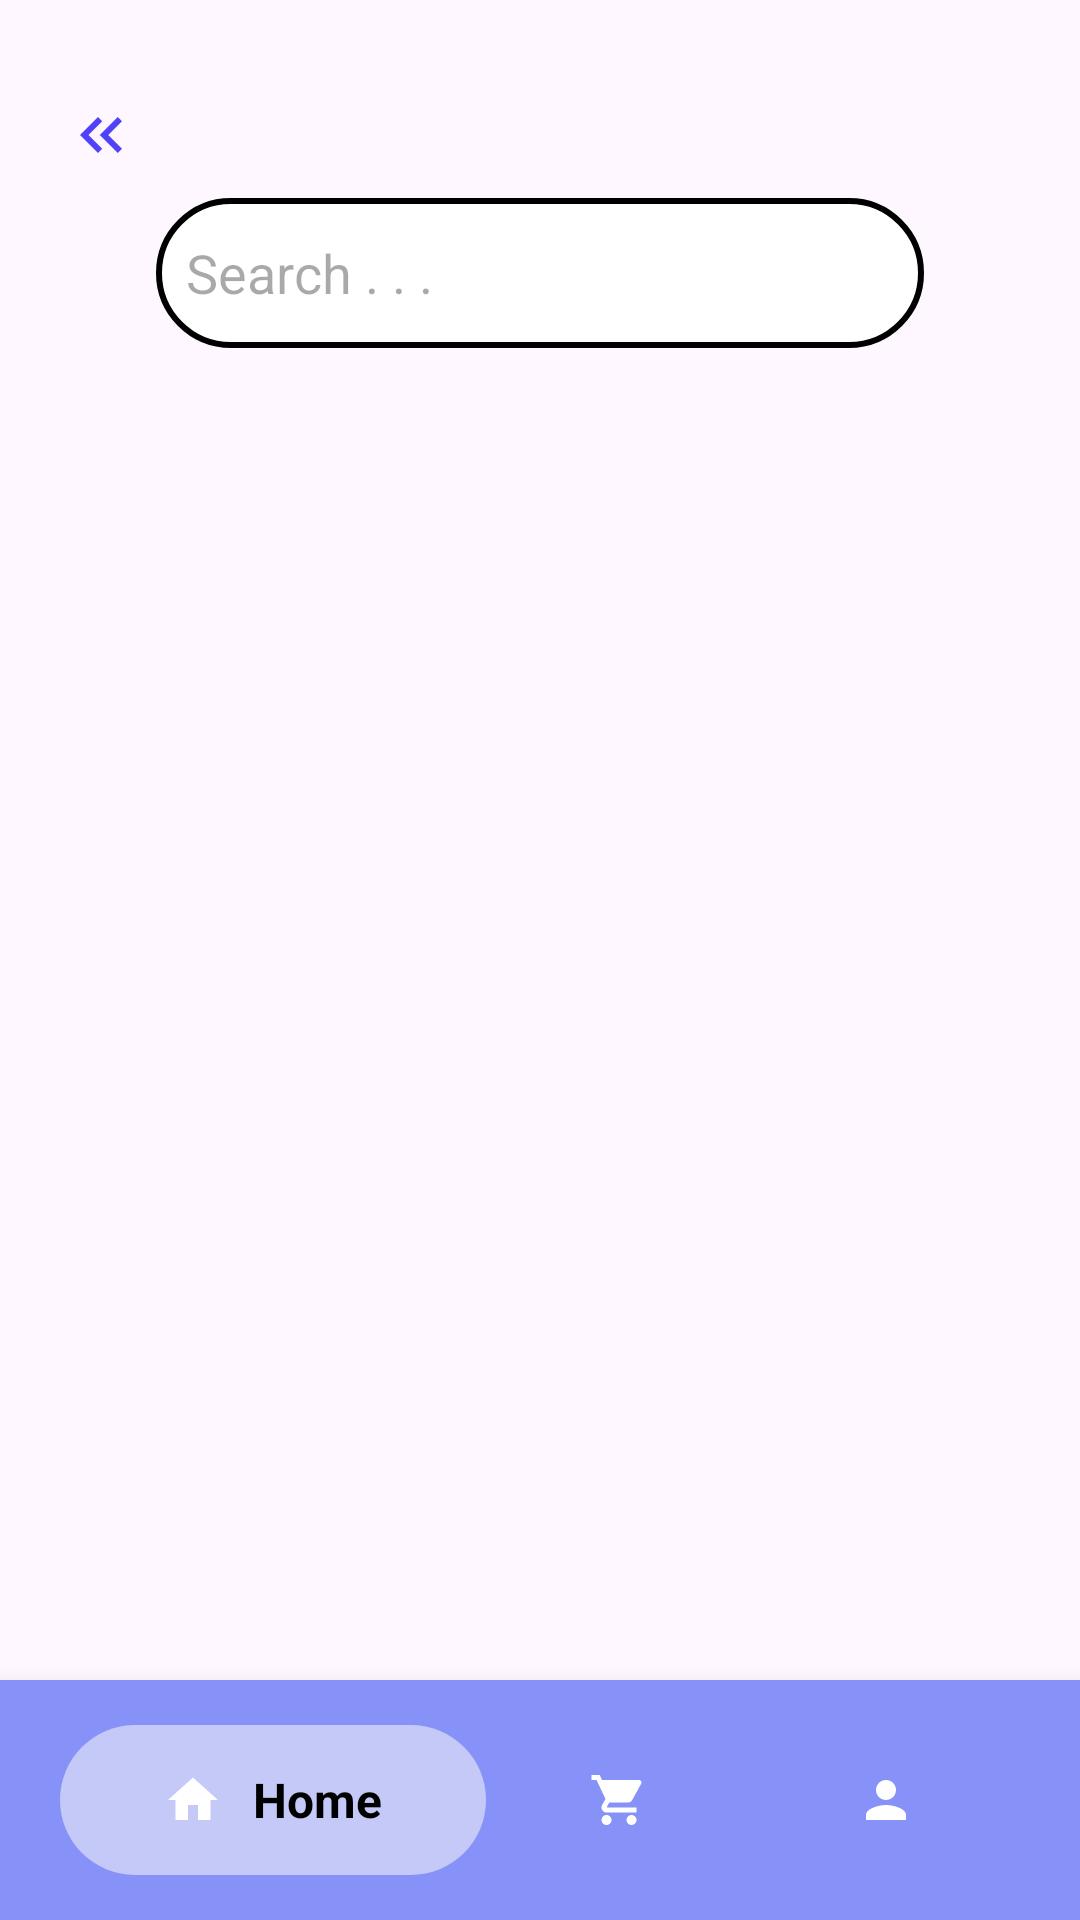

The Android layout XML behind this screen, and the referenced resources:
<!-- AndroidManifest.xml: application theme Theme.SecondChanceMarket -->
<!-- res/layout/activity_search_page.xml -->
<?xml version="1.0" encoding="utf-8"?>
<androidx.constraintlayout.widget.ConstraintLayout xmlns:android="http://schemas.android.com/apk/res/android"
    xmlns:app="http://schemas.android.com/apk/res-auto"
    xmlns:tools="http://schemas.android.com/tools"
    android:id="@+id/main"
    android:layout_width="match_parent"
    android:layout_height="match_parent"
    tools:context=".SearchPageActivity">


    <EditText
        android:id="@+id/search_bar_page"
        android:layout_width="match_parent"
        android:layout_height="50dp"
        android:layout_margin="52dp"
        android:background="@drawable/stroke_searchbar_page"
        android:drawablePadding="8dp"
        android:ems="10"
        android:hint="Search . . ."
        android:inputType="text"
        android:padding="10dp"
        android:textColor="@color/black"
        android:textSize="18sp"
        app:layout_constraintBottom_toBottomOf="parent"
        app:layout_constraintEnd_toEndOf="parent"
        app:layout_constraintStart_toStartOf="parent"
        app:layout_constraintTop_toTopOf="parent"
        app:layout_constraintVertical_bias="0.029" />

    <ImageView
        android:id="@+id/detail_return_button"
        android:layout_width="wrap_content"
        android:layout_height="wrap_content"
        android:layout_marginTop="24dp"
        android:padding="8dp"
        android:src="@drawable/return_left"
        app:layout_constraintBottom_toTopOf="@+id/search_bar_page"
        app:layout_constraintEnd_toEndOf="parent"
        app:layout_constraintHorizontal_bias="0.043"
        app:layout_constraintStart_toStartOf="parent"
        app:layout_constraintTop_toTopOf="parent"
        app:layout_constraintVertical_bias="0.553" />

    <ImageView
        android:id="@+id/imageView3"
        android:layout_width="32dp"
        android:layout_height="32dp"
        app:layout_constraintBottom_toBottomOf="parent"
        app:layout_constraintEnd_toEndOf="parent"
        app:layout_constraintHorizontal_bias="0.7"
        app:layout_constraintStart_toEndOf="@+id/search_bar_page"
        app:layout_constraintTop_toTopOf="parent"
        app:layout_constraintVertical_bias="0.095"
        app:srcCompat="@drawable/search_icon" />

    <LinearLayout
        android:layout_width="match_parent"
        android:layout_height="wrap_content"
        android:layout_alignParentBottom="true"
        android:background="@color/purple"
        android:elevation="10dp"
        android:gravity="center"
        android:orientation="horizontal"
        android:paddingStart="20dp"
        android:paddingTop="15dp"
        android:paddingEnd="20dp"
        android:paddingBottom="15dp"
        android:weightSum="3"
        app:layout_constraintBottom_toBottomOf="parent"
        app:layout_constraintEnd_toEndOf="parent"
        app:layout_constraintStart_toStartOf="parent"
        tools:targetApi="lollipop">

        <LinearLayout
            android:id="@+id/homeBtn_search_page"
            android:layout_width="wrap_content"
            android:layout_height="50dp"
            android:layout_weight="1"
            android:background="@drawable/round_back_homepage"
            android:gravity="center"
            android:orientation="horizontal"
            android:paddingStart="5dp"
            android:paddingEnd="5dp">

            <ImageView
                android:id="@+id/homeImage"
                android:layout_width="20dp"
                android:layout_height="wrap_content"
                android:adjustViewBounds="true"
                android:src="@drawable/home_homepage">

            </ImageView>

            <TextView
                android:id="@+id/homeTxt"
                android:layout_width="wrap_content"
                android:layout_height="wrap_content"
                android:layout_marginStart="10dp"
                android:text="Home"
                android:textColor="@color/black"
                android:textSize="16sp"
                android:textStyle="bold">

            </TextView>
        </LinearLayout>

        <LinearLayout
            android:id="@+id/cartBtn_search_page"
            android:layout_width="wrap_content"
            android:layout_height="50dp"
            android:layout_weight="1"
            android:background="@android:color/transparent"
            android:gravity="center"
            android:orientation="horizontal"
            android:paddingStart="5dp"
            android:paddingEnd="5dp">

            <ImageView
                android:id="@+id/cartImage"
                android:layout_width="20dp"
                android:layout_height="wrap_content"
                android:adjustViewBounds="true"
                android:src="@drawable/cart_homepage">

            </ImageView>

            <TextView
                android:id="@+id/CartTxt"
                android:layout_width="wrap_content"
                android:layout_height="wrap_content"
                android:layout_marginStart="10dp"
                android:text="Cart"
                android:textColor="@color/black"
                android:textSize="16sp"
                android:textStyle="bold"
                android:visibility="gone">

            </TextView>
        </LinearLayout>

        <LinearLayout
            android:id="@+id/profileBtn_search_page"
            android:layout_width="wrap_content"
            android:layout_height="50dp"
            android:layout_weight="1"
            android:background="@android:color/transparent"
            android:gravity="center"
            android:orientation="horizontal"
            android:paddingStart="5dp"
            android:paddingEnd="5dp">

            <ImageView
                android:id="@+id/profileImage"
                android:layout_width="20dp"
                android:layout_height="wrap_content"
                android:adjustViewBounds="true"
                android:src="@drawable/profile_homepage">

            </ImageView>

            <TextView
                android:id="@+id/profileTxt"
                android:layout_width="wrap_content"
                android:layout_height="wrap_content"
                android:layout_marginStart="10dp"
                android:text="Profile"
                android:textColor="@color/black"
                android:textSize="16sp"
                android:textStyle="bold"
                android:visibility="gone">

            </TextView>
        </LinearLayout>

    </LinearLayout>

</androidx.constraintlayout.widget.ConstraintLayout>
<!-- resources referenced by this layout -->
<resources>
  <color name="black">#FF000000</color>
  <color name="purple">#8692f7</color>
  <!-- drawable cart_homepage (drawable) -->
  <vector xmlns:android="http://schemas.android.com/apk/res/android"
      android:height="24dp"
      android:viewportHeight="24"
      android:viewportWidth="24"
      android:width="24dp">
  
      <path android:fillColor="@color/white"
          android:pathData="M7,18c-1.1,0 -1.99,0.9 -1.99,2S5.9,22 7,22s2,-0.9 2,-2 -0.9,-2 -2,-2zM1,2v2h2l3.6,7.59 -1.35,2.45c-0.16,0.28 -0.25,0.61 -0.25,0.96 0,1.1 0.9,2 2,2h12v-2L7.42,15c-0.14,0 -0.25,-0.11 -0.25,-0.25l0.03,-0.12 0.9,-1.63h7.45c0.75,0 1.41,-0.41 1.75,-1.03l3.58,-6.49c0.08,-0.14 0.12,-0.31 0.12,-0.48 0,-0.55 -0.45,-1 -1,-1L5.21,4l-0.94,-2L1,2zM17,18c-1.1,0 -1.99,0.9 -1.99,2s0.89,2 1.99,2 2,-0.9 2,-2 -0.9,-2 -2,-2z"/>
      
  </vector>
  <!-- drawable home_homepage (drawable) -->
  <vector xmlns:android="http://schemas.android.com/apk/res/android"
      android:height="24dp"
      android:viewportHeight="24"
      android:viewportWidth="24"
      android:width="24dp">
        
      <path android:fillColor="@color/white"
          android:pathData="M10,20v-6h4v6h5v-8h3L12,3 2,12h3v8z"/>
      
  </vector>
  <!-- drawable profile_homepage (drawable) -->
  <vector xmlns:android="http://schemas.android.com/apk/res/android"
      android:height="24dp"
      android:viewportHeight="24"
      android:viewportWidth="24"
      android:width="24dp">
        
      <path android:fillColor="@color/white"
          android:pathData="M12,12c2.21,0 4,-1.79 4,-4s-1.79,-4 -4,-4 -4,1.79 -4,4 1.79,4 4,4zM12,14c-2.67,0 -8,1.34 -8,4v2h16v-2c0,-2.66 -5.33,-4 -8,-4z"/>
      
  </vector>
  <!-- drawable return_left (drawable) -->
  <vector xmlns:android="http://schemas.android.com/apk/res/android" android:height="24dp" android:tint="#5042F8" android:viewportHeight="24" android:viewportWidth="24" android:width="24dp">
        
      <path android:fillColor="@android:color/white" android:pathData="M17.59,18l1.41,-1.41l-4.58,-4.59l4.58,-4.59l-1.41,-1.41l-6,6z"/>
        
      <path android:fillColor="@android:color/white" android:pathData="M11,18l1.41,-1.41l-4.58,-4.59l4.58,-4.59l-1.41,-1.41l-6,6z"/>
      
  </vector>
  <!-- drawable round_back_homepage (drawable) -->
  <?xml version="1.0" encoding="utf-8"?>
  <shape xmlns:android="http://schemas.android.com/apk/res/android"
      android:shape="rectangle">
  
      <solid android:color="#c4c9f7"/>
      <corners android:radius="100dp"/>
  
  </shape>
  <!-- drawable stroke_searchbar_page (drawable) -->
  <?xml version="1.0" encoding="utf-8"?>
  <shape xmlns:android="http://schemas.android.com/apk/res/android"
      android:shape="rectangle">
      <stroke
          android:width="2dp"
          android:color="@color/black"/>
      <corners
          android:radius="50dp"/>
      <solid android:color="@color/white">
  
      </solid>
  </shape>
  <style name="Theme.SecondChanceMarket" parent="Base.Theme.SecondChanceMarket" />
  <color name="white">#FFFFFFFF</color>
  <style name="Base.Theme.SecondChanceMarket" parent="Theme.Material3.DayNight.NoActionBar">
          
          
      </style>
</resources>
